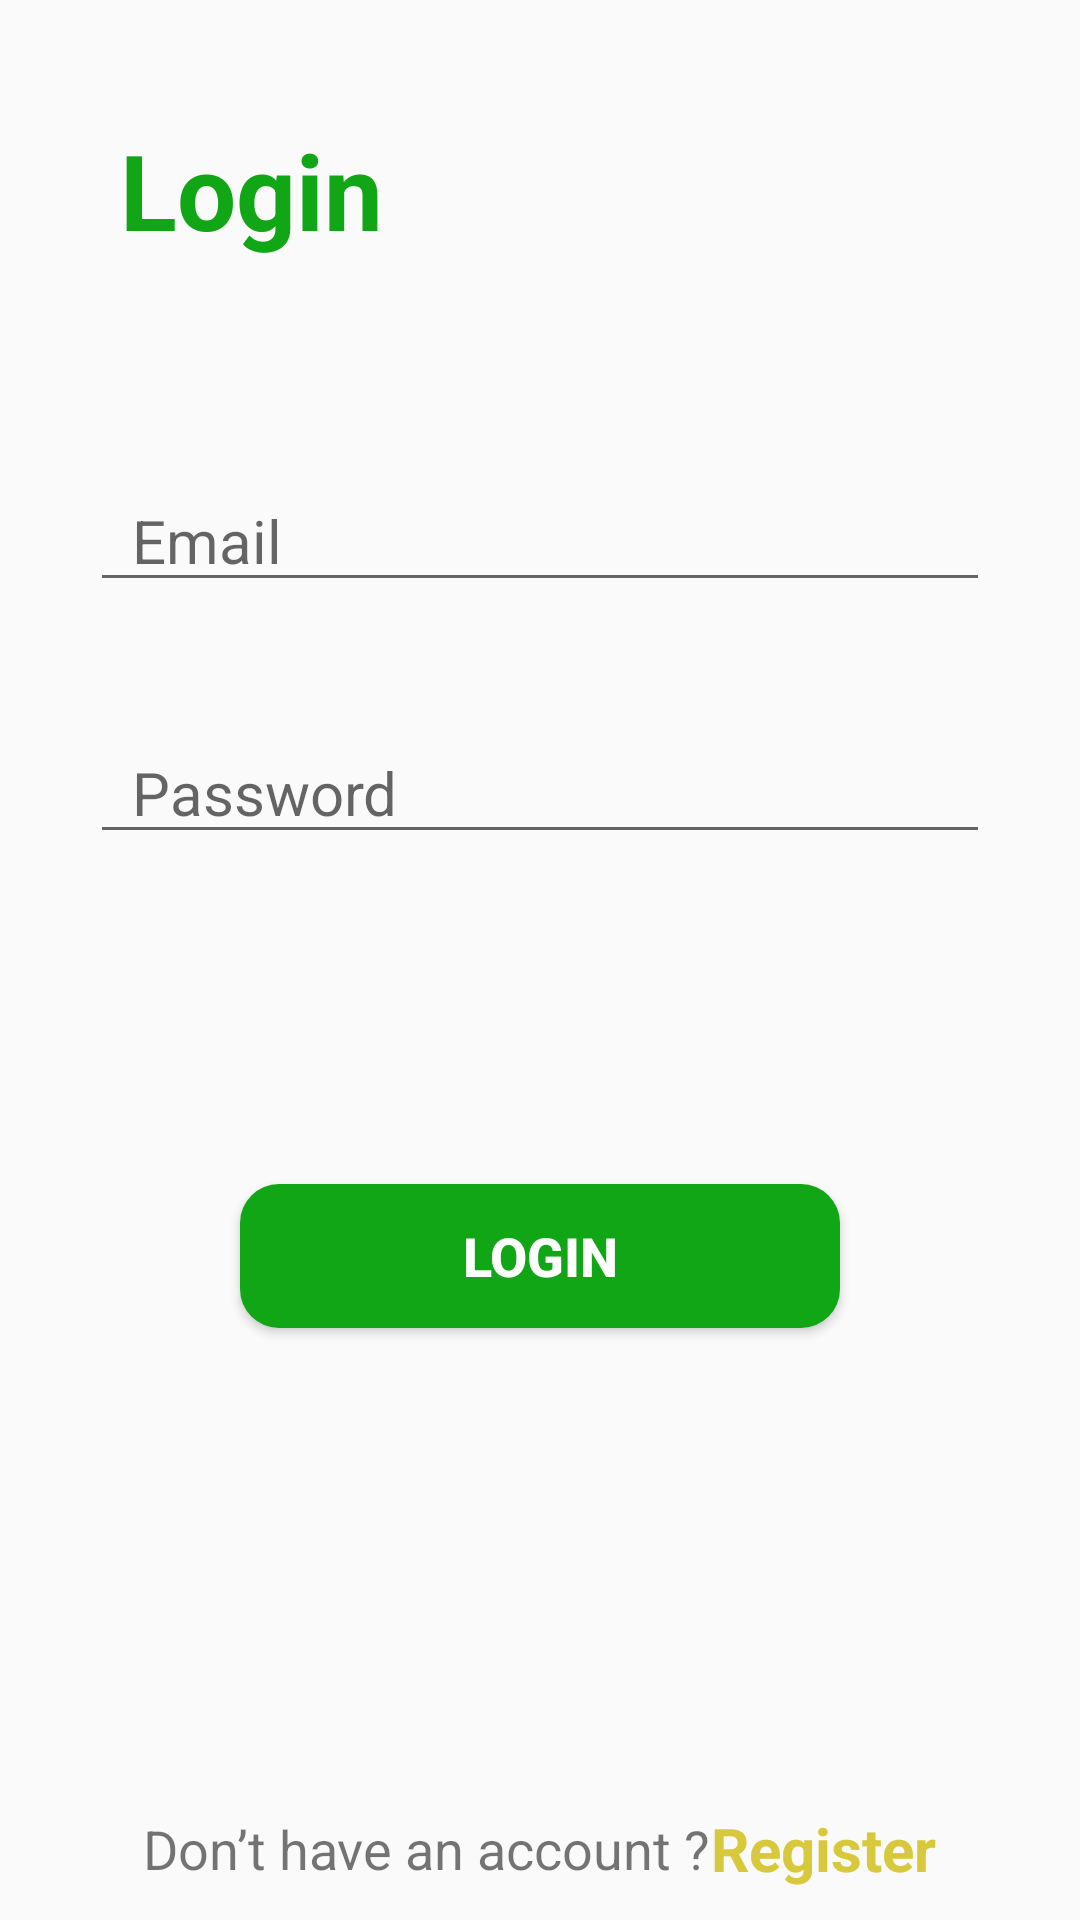

Here is an Android app screen rendered from its layout file. Give the layout XML and the strings, colors and styles it references.
<!-- AndroidManifest.xml: application theme Theme.RealState_demoapp -->
<!-- res/layout/fragment_loigin_screen.xml -->
<?xml version="1.0" encoding="utf-8"?>
<layout xmlns:android="http://schemas.android.com/apk/res/android"
    xmlns:tools="http://schemas.android.com/tools">

    <data>
        <variable
            name="isLoading"
            type="boolean" />
        <import type="android.view.View"/>
    </data>

    <RelativeLayout
        android:layout_width="match_parent"
        android:layout_height="match_parent"
        tools:context=".fragments.LoginScreenFragment">

        <LinearLayout
            android:layout_width="match_parent"
            android:layout_height="match_parent"
            android:orientation="vertical">

            <TextView
                android:layout_width="wrap_content"
                android:layout_height="wrap_content"
                android:text="Login"
                android:textSize="35sp"
                android:textStyle="bold"
                android:textColor="#10A616"
                android:layout_margin="40dp" />

            <LinearLayout
                android:layout_width="match_parent"
                android:layout_height="wrap_content"
                android:orientation="vertical"
                android:layout_margin="30dp">

                <com.google.android.material.textfield.TextInputEditText
                    android:id="@+id/edt_email"
                    android:layout_width="match_parent"
                    android:layout_height="wrap_content"
                    android:inputType="textEmailAddress"
                    android:hint="  Email"
                    android:textColor="@color/black"
                    android:textSize="20sp"
                    android:drawableLeft="@drawable/ic_outline_email_24" />

                <com.google.android.material.textfield.TextInputEditText
                    android:id="@+id/edt_pass"
                    android:layout_width="match_parent"
                    android:layout_height="wrap_content"
                    android:inputType="textPassword"
                    android:hint="  Password"
                    android:textColor="@color/black"
                    android:textSize="20sp"
                    android:layout_marginTop="40dp"
                    android:drawableLeft="@drawable/ic_outline_lock_24" />
            </LinearLayout>

            <ProgressBar
                android:id="@+id/prog_bar"
                android:layout_width="50dp"
                android:layout_height="50dp"
                android:layout_gravity="center_horizontal"
                android:visibility="@{isLoading? View.VISIBLE : View.GONE , default= gone}"/>

            <Button
                android:id="@+id/login_btn"
                android:layout_width="match_parent"
                android:layout_height="wrap_content"
                android:text="LOGIN"
                android:textColor="@color/white"
                android:textSize="18sp"
                android:textStyle="bold"
                android:layout_margin="80dp"
                android:background="@drawable/back_login_2_btn" />

            <LinearLayout
                android:layout_width="match_parent"
                android:layout_height="wrap_content"
                android:orientation="horizontal"
                android:gravity="center"
                android:layout_marginTop="80dp">
                <TextView
                    android:layout_width="wrap_content"
                    android:layout_height="wrap_content"
                    android:text="Don’t have an account ?"
                    android:textSize="18sp"
                    />
                <TextView
                    android:id="@+id/toRegister_btn"
                    android:layout_width="wrap_content"
                    android:layout_height="wrap_content"
                    android:text="Register"
                    android:textSize="20sp"
                    android:textColor="@color/second_color"
                    android:textStyle="bold"
                    />
            </LinearLayout>
        </LinearLayout>
    </RelativeLayout>
</layout>
<!-- resources referenced by this layout -->
<resources>
  <color name="black">#FF000000</color>
  <color name="second_color">#D8C83B</color>
  <color name="white">#FFFFFFFF</color>
  <!-- drawable back_login_2_btn (drawable) -->
  <?xml version="1.0" encoding="utf-8"?>
  <shape xmlns:android="http://schemas.android.com/apk/res/android"
      android:shape="rectangle"
      >
      <corners android:radius="13dp"/>
      <solid android:color="#10A616"/>
  
  </shape>
  <style name="Theme.RealState_demoapp" parent="Theme.AppCompat.Light.NoActionBar">
          
          <item name="colorPrimary">@color/purple_500</item>
          <item name="colorPrimaryVariant">@color/purple_500</item>
          <item name="colorOnPrimary">@color/white</item>
          
          <item name="colorSecondary">@color/teal_200</item>
          <item name="colorSecondaryVariant">@color/teal_700</item>
          <item name="colorOnSecondary">@color/black</item>
          
          <item name="android:statusBarColor" tools:targetApi="l">#8030A41D</item>
          
          <item name="android:forceDarkAllowed" tools:targetApi="q">false</item>
      </style>
  <color name="purple_500">#D8C83B</color>
  <color name="teal_200">#FF03DAC5</color>
  <color name="teal_700">#FF018786</color>
</resources>
